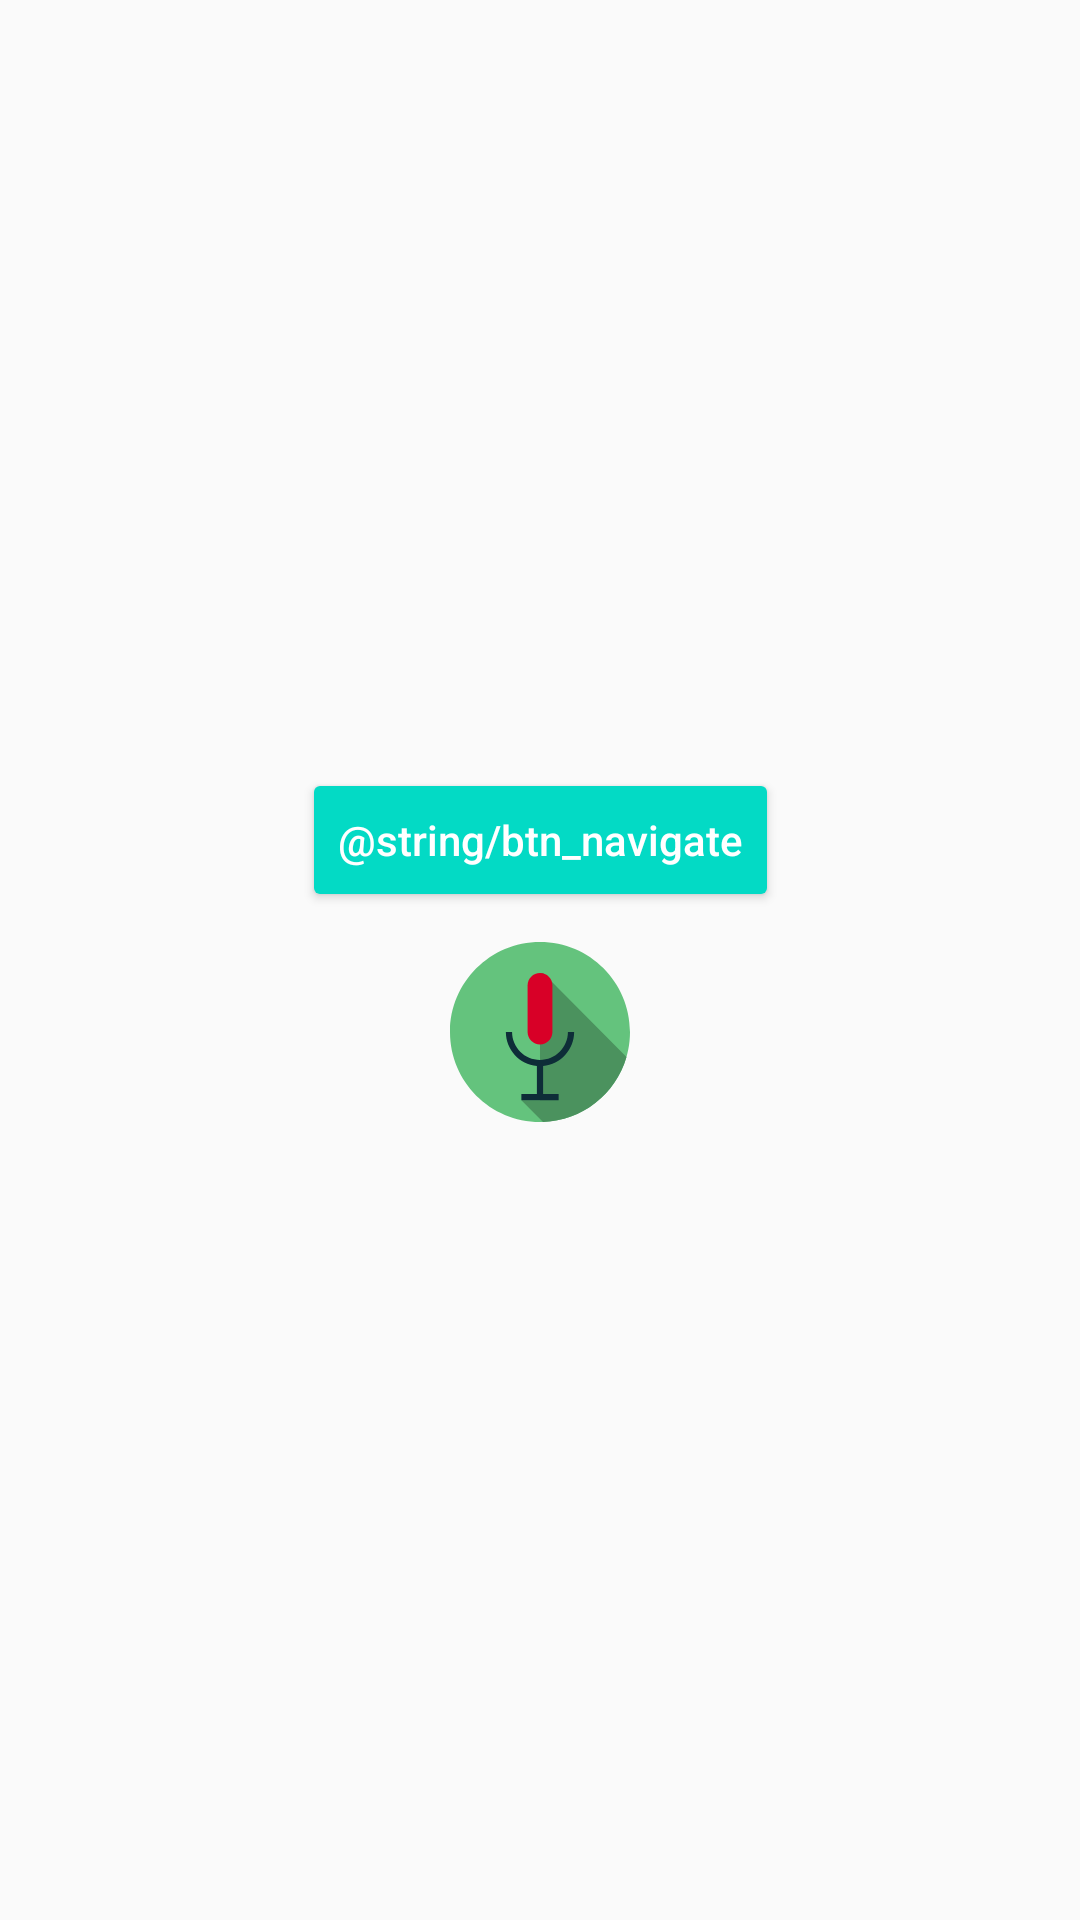

Reconstruct the res/layout file that produces this screen, plus the resources it refers to.
<!-- AndroidManifest.xml: application theme AppTheme -->
<!-- res/layout/activity_main.xml -->
<?xml version="1.0" encoding="utf-8"?>
<androidx.constraintlayout.widget.ConstraintLayout
        xmlns:android="http://schemas.android.com/apk/res/android"
        xmlns:tools="http://schemas.android.com/tools"
        xmlns:app="http://schemas.android.com/apk/res-auto"
        android:layout_width="match_parent"
        android:layout_height="match_parent"
        tools:context=".MainActivity">

    <LinearLayout
            android:id="@+id/llActionItems"
            android:layout_width="wrap_content"
            android:layout_height="wrap_content"
            android:orientation="vertical"
            app:layout_constraintTop_toTopOf="parent"
            app:layout_constraintBottom_toBottomOf="parent"
            app:layout_constraintLeft_toLeftOf="parent"
            app:layout_constraintRight_toRightOf="parent">
        <Button
                android:layout_width="wrap_content"
                android:layout_height="wrap_content"
                style="@style/Widget.AppCompat.Button.Colored"
                android:textAllCaps="false"
                android:text="@string/btn_navigate"/>
        <ImageView
                android:id="@+id/ivVoiceInput"
                android:layout_width="@dimen/dimen_60"
                android:layout_height="@dimen/dimen_60"
                android:layout_gravity="center"
                android:layout_margin="@dimen/dimen_10"
                android:src="@drawable/ic_microphone"
                tools:ignore="ContentDescription"/>
    </LinearLayout>
    <TextView
            android:id="@+id/tvOutputText"
            android:layout_width="wrap_content"
            android:layout_height="wrap_content"
            android:layout_margin="@dimen/dimen_10"
            app:layout_constraintTop_toBottomOf="@id/llActionItems"
            app:layout_constraintLeft_toLeftOf="parent"
            app:layout_constraintRight_toRightOf="parent"/>

</androidx.constraintlayout.widget.ConstraintLayout>
<!-- resources referenced by this layout -->
<resources>
  <dimen name="dimen_10">10dp</dimen>
  <dimen name="dimen_60">60dp</dimen>
  <!-- drawable ic_microphone (drawable) -->
  <vector android:height="24dp" android:viewportHeight="464"
      android:viewportWidth="464.00006" android:width="24dp" xmlns:android="http://schemas.android.com/apk/res/android">
      <path android:fillColor="#64c37d" android:pathData="m464,232c0.078,125.121 -99.184,227.711 -224.238,231.762 -2.563,0.16 -5.121,0.238 -7.762,0.238 -128.129,0 -232,-103.871 -232,-232s103.871,-232 232,-232 232,103.871 232,232zM464,232"/>
      <path android:fillColor="#4b925e" android:pathData="m454.961,296.238c-27.824,96.598 -114.734,164.25 -215.199,167.523l-55.762,-55.762h48v-328h8zM454.961,296.238"/>
      <path android:fillColor="#d80027" android:pathData="m232,264c17.672,0 32,-14.328 32,-32v-120c0,-17.672 -14.328,-32 -32,-32s-32,14.328 -32,32v120c0,17.672 14.328,32 32,32zM232,264"/>
      <path android:fillColor="#0e2d38" android:pathData="m320,232h-16c0,39.766 -32.234,72 -72,72s-72,-32.234 -72,-72h-16c0.059,45.469 34.723,83.422 80,87.594v72.406h-40v16h96v-16h-40v-72.406c45.277,-4.172 79.941,-42.125 80,-87.594zM320,232"/>
  </vector>
  <style name="AppTheme" parent="Theme.AppCompat.Light.DarkActionBar">
          
          <item name="colorPrimary">@color/colorPrimary</item>
          <item name="colorPrimaryDark">@color/colorPrimaryDark</item>
          <item name="colorAccent">@color/colorAccent</item>
      </style>
  <!-- not gathered from this repository: default colours our renderer supplied (Android Studio template values) -->
  <color name="colorPrimary">#FF6200EE</color>
  <color name="colorPrimaryDark">#FF3700B3</color>
  <color name="colorAccent">#FF03DAC5</color>
</resources>
